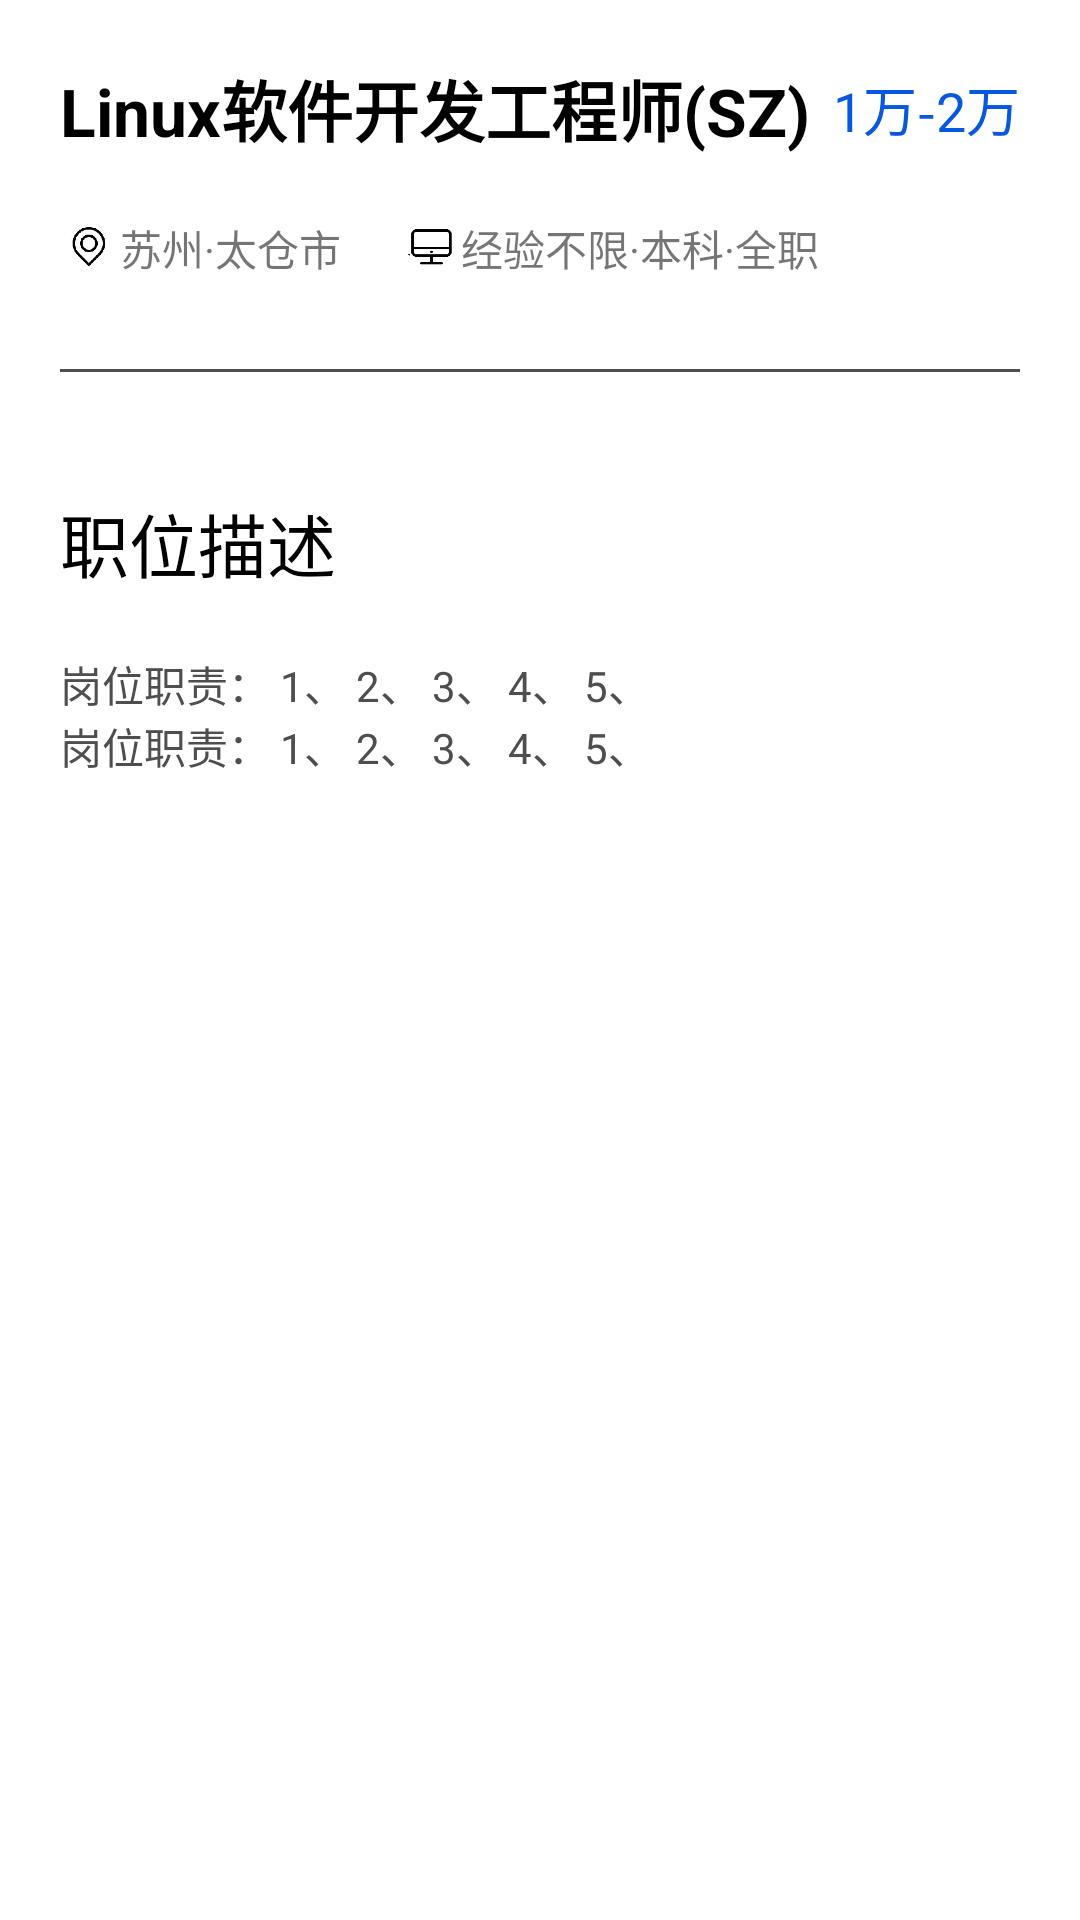

This screen was rendered from an Android layout file. Write that file and the resources it references.
<!-- AndroidManifest.xml: application theme Theme.MySystem -->
<!-- res/layout/activity_job_detail.xml -->
<?xml version="1.0" encoding="utf-8"?>
<LinearLayout xmlns:android="http://schemas.android.com/apk/res/android"
    xmlns:app="http://schemas.android.com/apk/res-auto"
    xmlns:tools="http://schemas.android.com/tools"
    android:layout_width="match_parent"
    android:layout_height="match_parent"
    android:orientation="vertical"
    tools:context=".activity.JobDetail"
    android:padding="20dp">

    <RelativeLayout
        android:layout_width="match_parent"
        android:layout_height="wrap_content">

        <TextView
            android:id="@+id/tv_detail_job_name"
            android:layout_width="wrap_content"
            android:layout_height="wrap_content"
            android:text="Linux软件开发工程师(SZ)"
            android:textColor="@color/black"
            android:textSize="22sp"
            android:textStyle="bold" />

        <TextView
            android:id="@+id/tv_detail_salary"
            android:layout_width="wrap_content"
            android:layout_height="wrap_content"
            android:layout_alignParentEnd="true"
            android:layout_centerVertical="true"
            android:text="1万-2万"
            android:textSize="18sp"
            android:textColor="@color/link_blue"/>

    </RelativeLayout>

    <LinearLayout
        android:layout_width="match_parent"
        android:layout_height="wrap_content"
        android:layout_marginTop="20dp">

        <ImageView
            android:layout_width="20dp"
            android:layout_height="20dp"
            android:background="@drawable/icon_location"/>

        <TextView
            android:id="@+id/tv_detail_location"
            android:layout_width="wrap_content"
            android:layout_height="wrap_content"
            android:text="苏州·太仓市"/>

        <ImageView
            android:layout_width="20dp"
            android:layout_height="20dp"
            android:layout_marginStart="20dp"
            android:background="@drawable/icon_computer"/>

        <TextView
            android:id="@+id/tv_detail_require"
            android:layout_width="wrap_content"
            android:layout_height="wrap_content"
            android:text="经验不限·本科·全职"/>

    </LinearLayout>

    <TextView
        android:layout_width="match_parent"
        android:layout_height="1dp"
        android:background="@color/dk_grey"
        android:layout_marginTop="30dp"/>

    <TextView
        android:layout_width="wrap_content"
        android:layout_height="wrap_content"
        android:layout_marginTop="40dp"
        android:text="职位描述"
        android:textColor="@color/black"
        android:textSize="23sp"/>

    <TextView
        android:id="@+id/tv_detail_zhize"
        android:layout_width="wrap_content"
        android:layout_height="wrap_content"
        android:layout_marginTop="20dp"
        android:text="@string/gangweizhize"
        android:textColor="@color/dk_grey"/>

    <TextView
        android:layout_width="wrap_content"
        android:layout_height="wrap_content"
        android:text="@string/gangweizhize"
        android:textColor="@color/dk_grey"/>


</LinearLayout>
<!-- resources referenced by this layout -->
<resources>
  <color name="black">#FF000000</color>
  <color name="dk_grey">#4E4E4E</color>
  <color name="link_blue">#0757DF</color>
  <!-- drawable icon_computer: png bitmap (drawable, 2223 bytes) -->
  <!-- drawable icon_location: png bitmap (drawable, 4020 bytes) -->
  <string name="gangweizhize">
          岗位职责：<br />
          1、<br />
          2、<br />
          3、<br />
          4、<br />
          5、
      </string>
  <style name="Theme.MySystem" parent="Theme.MaterialComponents.DayNight.NoActionBar">
          
          <item name="colorPrimary">@color/purple_500</item>
          <item name="colorPrimaryVariant">@color/purple_700</item>
          <item name="colorOnPrimary">@color/white</item>
          
          <item name="colorSecondary">@color/teal_200</item>
          <item name="colorSecondaryVariant">@color/teal_700</item>
          <item name="colorOnSecondary">@color/black</item>
          
          <item name="android:statusBarColor" tools:targetApi="l">?attr/colorPrimaryVariant</item>
          
      </style>
  <color name="purple_500">#FF6200EE</color>
  <color name="purple_700">#FF3700B3</color>
  <color name="white">#FFFFFFFF</color>
  <color name="teal_200">#FF03DAC5</color>
  <color name="teal_700">#FF018786</color>
</resources>
